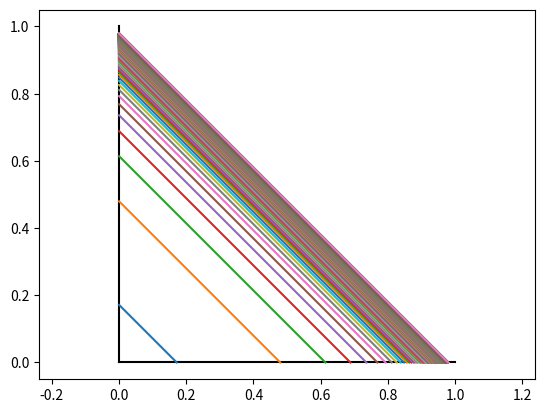
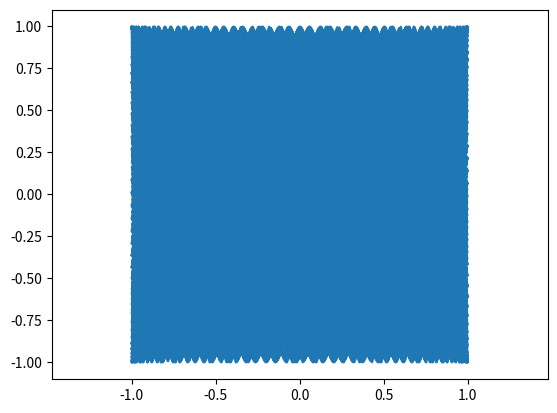

Source code (Python) for these figures, in order:
import matplotlib.pyplot as plt
from math import log, cos, sin, pi


plt.figure(1)

def f(n):
    return 1/log(n)**2

N=1000

plt.plot([0,1],[0,0],[0,0],[0,1], color='black')
for n in range(3,N):
    plt.plot([0,1-f(n)], [1-f(n), 0])


plt.axis('equal')


########################################


plt.figure(2)


def Lissajous(p,q, phi, theta):
    return (a*sin(p*theta), b*sin(q*theta + phi))


N2= 5000
p, q = 74829405, 94930395*2**0.5
# q>=p
a, b = 1, 1
phi = 0

X, Y = [], []
for i in range(N2):
    x, y = Lissajous(p,q, phi, i*2*pi/N2)
    X.append(x)
    Y.append(y)

plt.plot(X,Y)
plt.axis('equal')
plt.show()

# p=q -> ellipse
# a=2b p=1 q=2 -> besace
# p/q irrationnel -> courbe dense dans le rectangle
